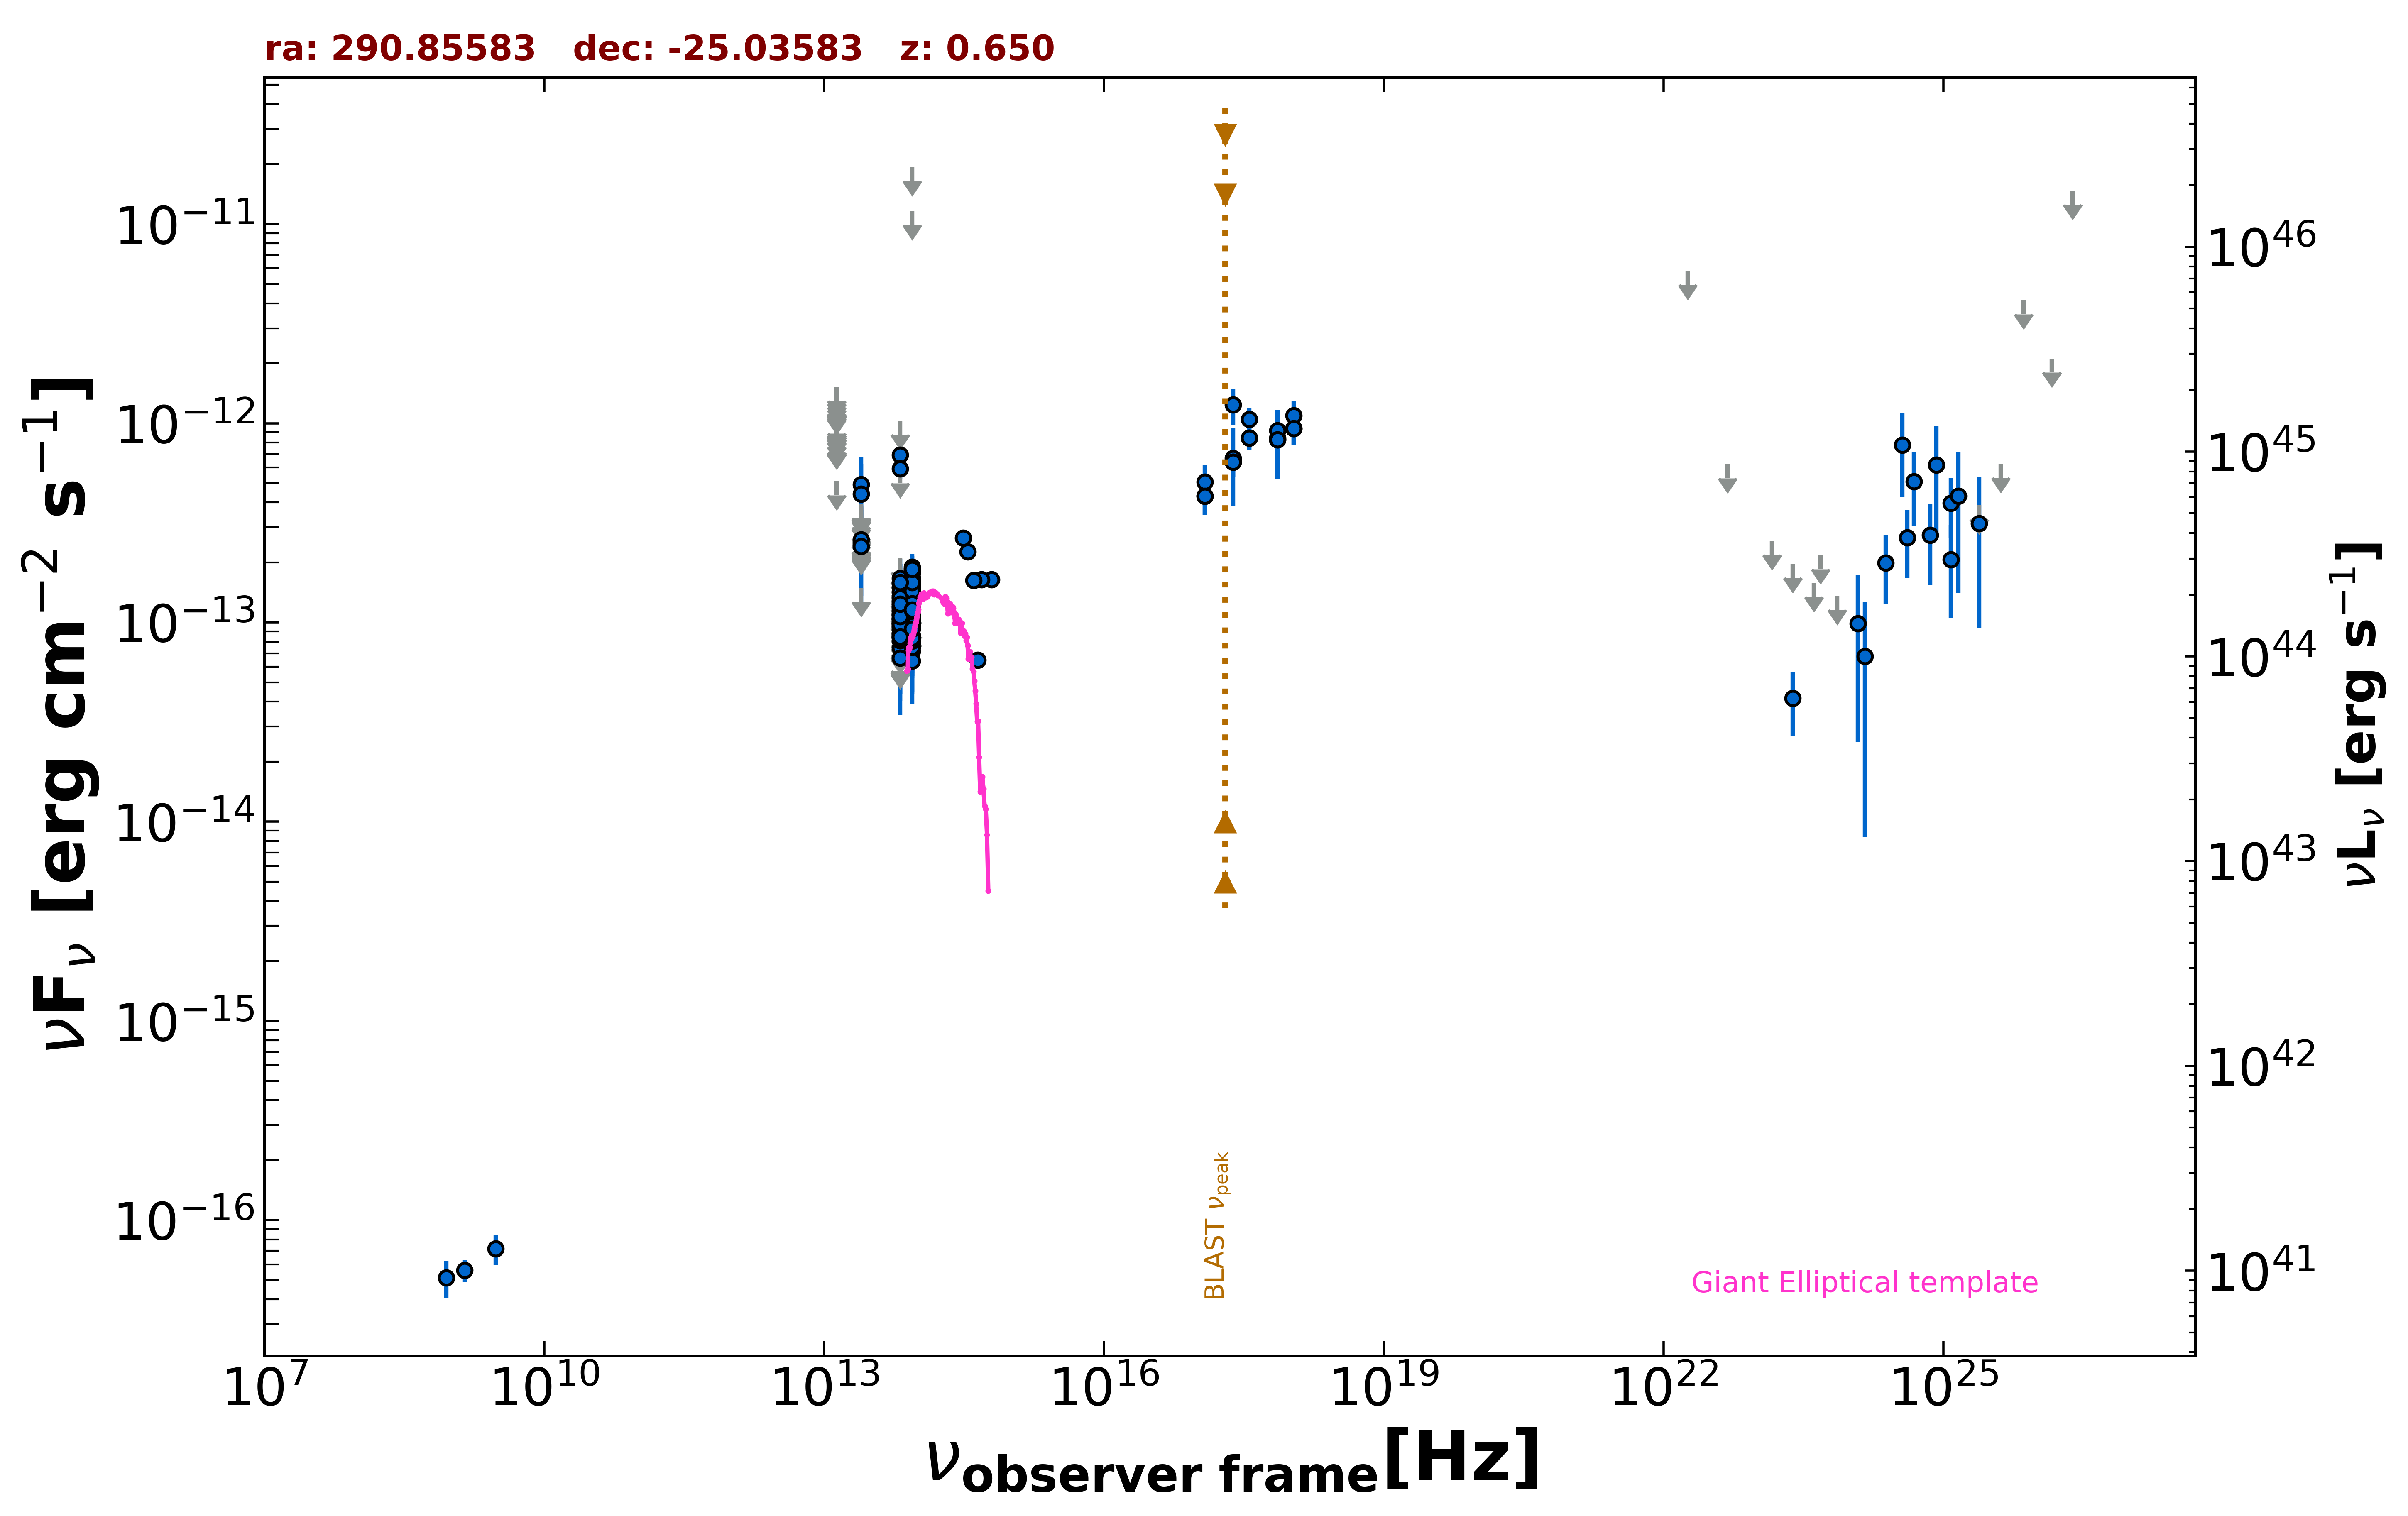

Values plotted in this chart, from the file beside it:
freq., flux, err_flux, MJD_start, MJD_end, flag, catalog, reference
1.400e+09, 5.600e-17, 7.000e-18, 55000, 55000, , NVSS, Condon et al. 1998  AJ  115  1693
8.870e+08, 5.145e-17, 1.065e-17, 55000, 55000, , RACS, Hale et al. 2021  PASA  38  e058
3.000e+09, 7.197e-17, 1.245e-17, 55000, 55000, , VLASSQL, Gordon et al. 2021  ApJS  255  30
2.418e+17, 6.674e-13, 2.845e-13, 55000, 55000, , XMMSL2, Saxton et al. 2008  A&A  480  611
7.253e+17, 8.444e-13, 3.175e-13, 55000, 55000, , XMMSL2, Saxton et al. 2008  A&A  480  611
2.418e+17, 1.236e-12, 2.594e-13, 55000, 55000, , RASS, Boller et al. 2016  A&A  103  1
2.418e+17, 6.383e-13, 9.940e-14, 56131, 56131, , 1OUSX, Giommi et al. in preparation
1.209e+17, 4.313e-13, 8.590e-14, 56131, 56131, , 1OUSX, Giommi et al. in preparation
3.627e+17, 8.452e-13, 1.129e-13, 56131, 56131, , 1OUSX, Giommi et al. in preparation
7.253e+17, 8.257e-13, 7.630e-14, 56131, 56131, , 1OUSX, Giommi et al. in preparation
1.088e+18, 9.409e-13, 1.581e-13, 56131, 56131, , 1OUSX, Giommi et al. in preparation
7.253e+17, 9.204e-13, 8.735e-14, 55000, 55000, , 2SXPS, Evans et al. 2020  ApJS  247  54
1.209e+17, 5.074e-13, 1.070e-13, 55000, 55000, , 2SXPS, Evans et al. 2020  ApJS  247  54
3.627e+17, 1.048e-12, 1.437e-13, 55000, 55000, , 2SXPS, Evans et al. 2020  ApJS  247  54
1.088e+18, 1.094e-12, 1.902e-13, 55000, 55000, , 2SXPS, Evans et al. 2020  ApJS  247  54
8.817e+13, 1.272e-13, 2.700e-15, 55000, 55000, , UNWISE, Schlafly et al. 2019  ApJS  240  30
6.517e+13, 7.428e-14, 3.840e-15, 55000, 55000, , UNWISE, Schlafly et al. 2019  ApJS  240  30
8.817e+13, 1.343e-13, 7.900e-15, 55000, 55000, , WISE, Wright et al. 2010  AJ  140  1868
6.517e+13, 9.832e-14, 8.425e-15, 55000, 55000, , WISE, Wright et al. 2010  AJ  140  1868
2.498e+13, 1.493e-13, 0.000e+00, 55000, 55000, UL, WISE, Wright et al. 2010  AJ  140  1868
1.363e+13, 5.123e-13, 0.000e+00, 55000, 55000, UL, WISE, Wright et al. 2010  AJ  140  1868
8.817e+13, 1.156e-13, 2.521e-14, 56941, 56941, , NEOWISE, Mainzer et al. 2014  ApJ  792  30
6.517e+13, 8.699e-14, 3.884e-14, 56941, 56941, , NEOWISE, Mainzer et al. 2014  ApJ  792  30
8.817e+13, 1.010e-13, 2.413e-14, 56940, 56940, , NEOWISE, Mainzer et al. 2014  ApJ  792  30
6.517e+13, 1.407e-13, 0.000e+00, 56940, 56940, UL, NEOWISE, Mainzer et al. 2014  ApJ  792  30
8.817e+13, 7.988e-14, 2.721e-14, 56940, 56940, , NEOWISE, Mainzer et al. 2014  ApJ  792  30
6.517e+13, 1.194e-13, 4.080e-14, 56940, 56940, , NEOWISE, Mainzer et al. 2014  ApJ  792  30
8.817e+13, 1.675e-13, 3.495e-14, 57300, 57300, , NEOWISE, Mainzer et al. 2014  ApJ  792  30
6.517e+13, 8.392e-14, 4.341e-14, 57300, 57300, , NEOWISE, Mainzer et al. 2014  ApJ  792  30
8.817e+13, 1.597e-13, 2.615e-14, 57120, 57120, , NEOWISE, Mainzer et al. 2014  ApJ  792  30
6.517e+13, 1.197e-13, 0.000e+00, 57120, 57120, UL, NEOWISE, Mainzer et al. 2014  ApJ  792  30
8.817e+13, 1.029e-13, 2.614e-14, 57120, 57120, , NEOWISE, Mainzer et al. 2014  ApJ  792  30
6.517e+13, 1.872e-13, 0.000e+00, 57120, 57120, UL, NEOWISE, Mainzer et al. 2014  ApJ  792  30
8.817e+13, 1.631e-13, 5.285e-14, 57120, 57120, , NEOWISE, Mainzer et al. 2014  ApJ  792  30
6.517e+13, 7.839e-14, 0.000e+00, 57120, 57120, UL, NEOWISE, Mainzer et al. 2014  ApJ  792  30
8.817e+13, 1.624e-13, 2.340e-14, 58019, 58019, , NEOWISE, Mainzer et al. 2014  ApJ  792  30
6.517e+13, 1.670e-13, 4.080e-14, 58019, 58019, , NEOWISE, Mainzer et al. 2014  ApJ  792  30
8.817e+13, 1.297e-13, 2.780e-14, 58382, 58382, , NEOWISE, Mainzer et al. 2014  ApJ  792  30
6.517e+13, 1.783e-13, 0.000e+00, 58382, 58382, UL, NEOWISE, Mainzer et al. 2014  ApJ  792  30
8.817e+13, 7.159e-14, 2.759e-14, 57851, 57851, , NEOWISE, Mainzer et al. 2014  ApJ  792  30
6.517e+13, 8.103e-14, 3.743e-14, 57851, 57851, , NEOWISE, Mainzer et al. 2014  ApJ  792  30
8.817e+13, 6.422e-14, 2.514e-14, 57851, 57851, , NEOWISE, Mainzer et al. 2014  ApJ  792  30
6.517e+13, 1.307e-13, 0.000e+00, 57851, 57851, UL, NEOWISE, Mainzer et al. 2014  ApJ  792  30
8.817e+13, 1.522e-13, 3.420e-14, 59478, 59478, , NEOWISE, Mainzer et al. 2014  ApJ  792  30
6.517e+13, 1.618e-13, 0.000e+00, 59478, 59478, UL, NEOWISE, Mainzer et al. 2014  ApJ  792  30
8.817e+13, 1.065e-13, 2.372e-14, 59478, 59478, , NEOWISE, Mainzer et al. 2014  ApJ  792  30
6.517e+13, 1.267e-13, 3.774e-14, 59478, 59478, , NEOWISE, Mainzer et al. 2014  ApJ  792  30
8.817e+13, 1.529e-13, 2.475e-14, 58947, 58947, , NEOWISE, Mainzer et al. 2014  ApJ  792  30
6.517e+13, 2.098e-13, 0.000e+00, 58947, 58947, UL, NEOWISE, Mainzer et al. 2014  ApJ  792  30
8.817e+13, 8.655e-14, 3.075e-14, 58747, 58747, , NEOWISE, Mainzer et al. 2014  ApJ  792  30
6.517e+13, 6.734e-14, 0.000e+00, 58747, 58747, UL, NEOWISE, Mainzer et al. 2014  ApJ  792  30
8.817e+13, 1.532e-13, 4.040e-14, 58747, 58747, , NEOWISE, Mainzer et al. 2014  ApJ  792  30
6.517e+13, 1.047e-13, 3.425e-14, 58747, 58747, , NEOWISE, Mainzer et al. 2014  ApJ  792  30
8.817e+13, 1.805e-13, 2.330e-14, 58747, 58747, , NEOWISE, Mainzer et al. 2014  ApJ  792  30
6.517e+13, 1.030e-13, 0.000e+00, 58747, 58747, UL, NEOWISE, Mainzer et al. 2014  ApJ  792  30
8.817e+13, 1.004e-13, 2.293e-14, 59111, 59111, , NEOWISE, Mainzer et al. 2014  ApJ  792  30
6.517e+13, 9.608e-14, 0.000e+00, 59111, 59111, UL, NEOWISE, Mainzer et al. 2014  ApJ  792  30
8.817e+13, 9.955e-14, 3.033e-14, 59842, 59842, , NEOWISE, Mainzer et al. 2014  ApJ  792  30
6.517e+13, 8.691e-14, 0.000e+00, 59842, 59842, UL, NEOWISE, Mainzer et al. 2014  ApJ  792  30
8.817e+13, 1.413e-13, 2.325e-14, 57299, 57299, , NEOWISE, Mainzer et al. 2014  ApJ  792  30
... 190 more rows
